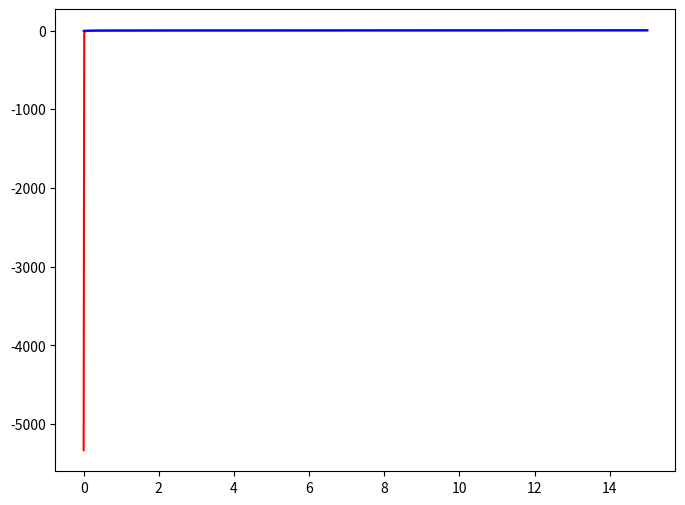

Recreate this plot in Python.
from __future__ import division
import numpy as np
import matplotlib.pyplot as plt

r = np.linspace(0.0001, 15, 1000)

v1 = -1.6/(3*r) + 0.195*r
v2 = 7.641*r**0.1 - 8.064

f1 = plt.figure(1,figsize=(8,6))
plt.plot(r,v1,'r')
plt.plot(r,v2,'b')

plt.show()

